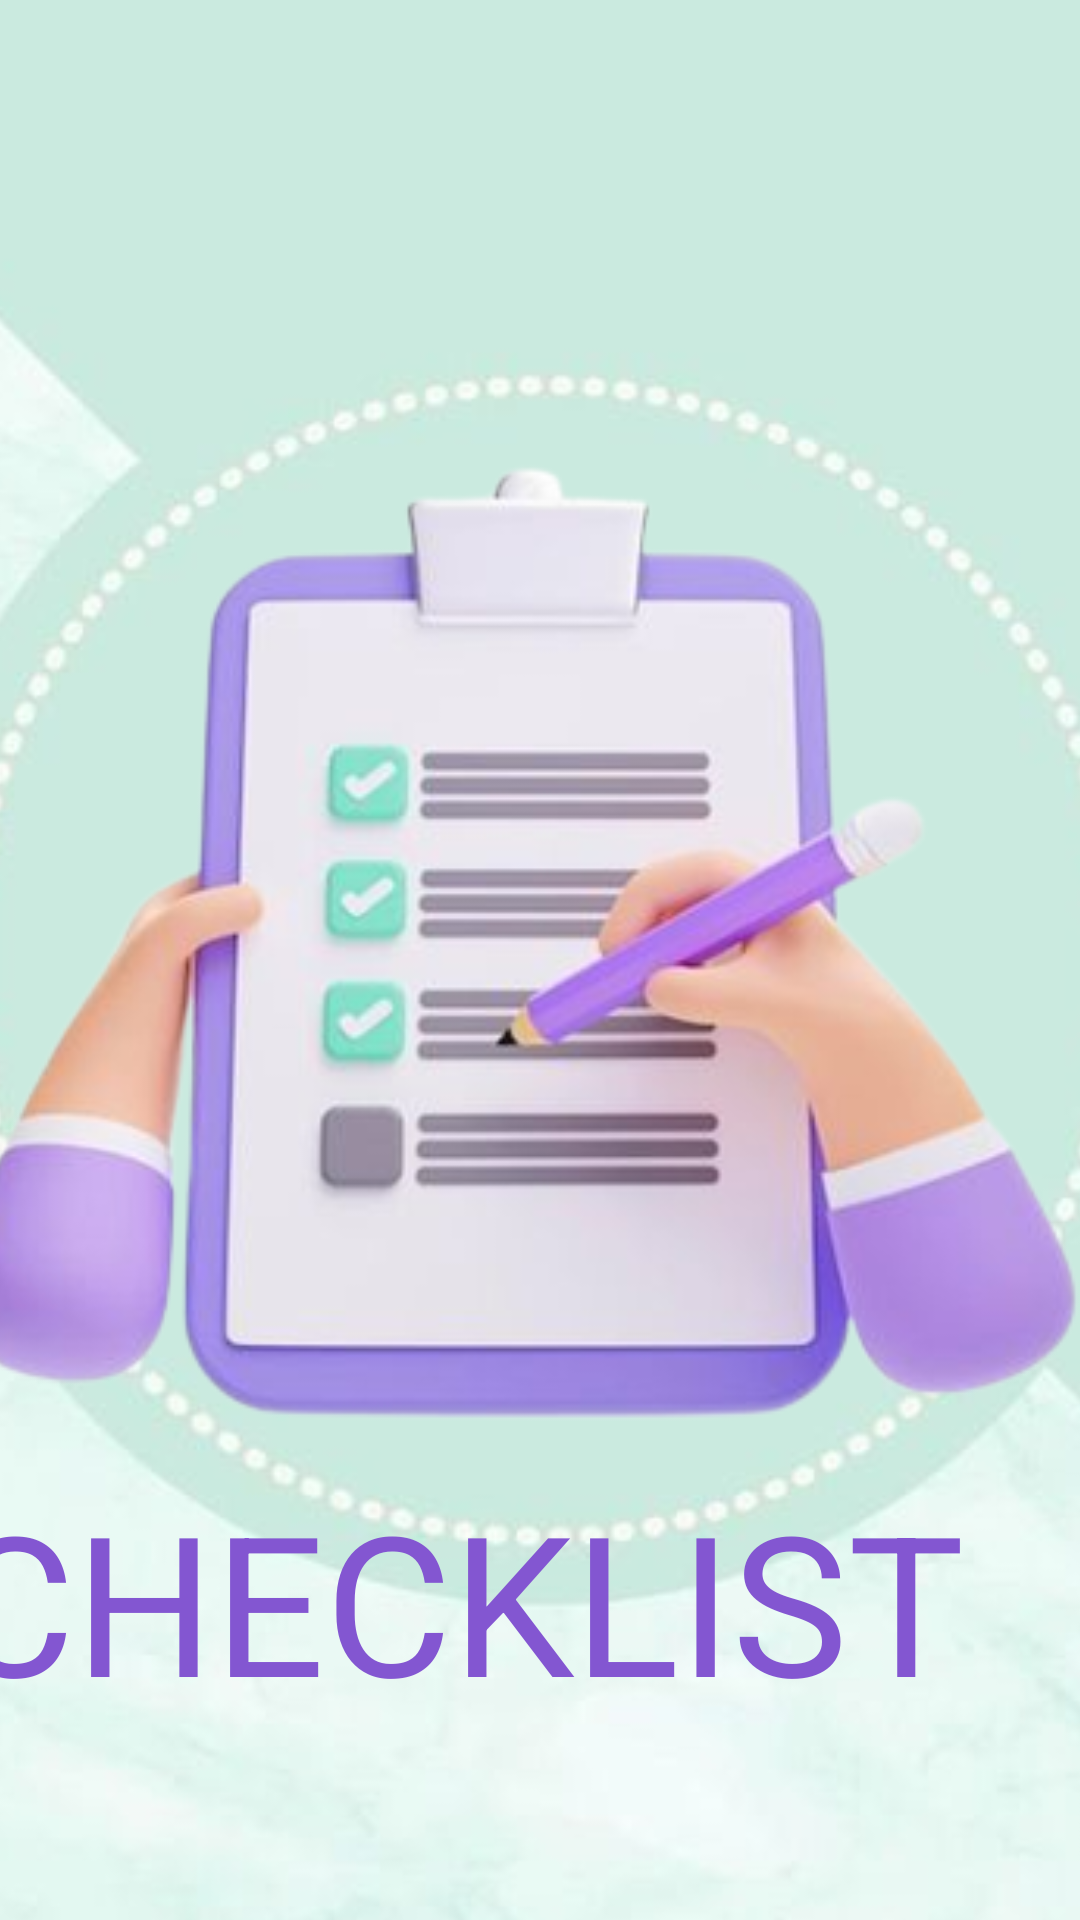

Produce the Android XML layout that renders to this screen, including the resource entries it uses.
<!-- AndroidManifest.xml: application theme Theme.ChecklistCem -->
<!-- res/layout/activity_inicio.xml -->
<?xml version="1.0" encoding="utf-8"?>
<androidx.constraintlayout.widget.ConstraintLayout xmlns:android="http://schemas.android.com/apk/res/android"
    xmlns:app="http://schemas.android.com/apk/res-auto"
    xmlns:tools="http://schemas.android.com/tools"
    android:layout_width="match_parent"
    android:layout_height="match_parent"
    android:backgroundTint="@color/black"
    tools:context=".Activity_inicio">

    <ImageView
        android:id="@+id/imageViewFondo"
        android:layout_width="537dp"
        android:layout_height="1094dp"
        app:layout_constraintBottom_toBottomOf="parent"
        app:layout_constraintEnd_toEndOf="parent"
        app:layout_constraintHorizontal_bias="0.492"
        app:layout_constraintStart_toStartOf="parent"
        app:layout_constraintTop_toTopOf="parent"
        app:srcCompat="@drawable/fondo" />

    <ImageView
        android:id="@+id/imageViewIcono"
        android:layout_width="554dp"
        android:layout_height="642dp"
        app:layout_constraintBottom_toBottomOf="parent"
        app:layout_constraintEnd_toEndOf="parent"
        app:layout_constraintHorizontal_bias="0.173"
        app:layout_constraintStart_toStartOf="@+id/imageViewFondo"
        app:layout_constraintTop_toTopOf="parent"
        app:layout_constraintVertical_bias="0.283"
        app:srcCompat="@drawable/icono" />

    <TextView
        android:id="@+id/textViewcheck"
        android:layout_width="395dp"
        android:layout_height="89dp"
        android:text="CHECKLIST"
        android:textColor="#8356D1"
        android:textSize="65sp"
        app:fontFamily="@font/aclonica"
        app:layout_constraintBottom_toBottomOf="@+id/imageViewIcono"
        app:layout_constraintEnd_toEndOf="parent"
        app:layout_constraintHorizontal_bias="0.506"
        app:layout_constraintStart_toStartOf="parent"
        app:layout_constraintTop_toTopOf="@+id/imageViewIcono"
        app:layout_constraintVertical_bias="0.887" />

</androidx.constraintlayout.widget.ConstraintLayout>
<!-- resources referenced by this layout -->
<resources>
  <color name="black">#FF000000</color>
  <!-- drawable fondo: jpg bitmap (drawable, 15078 bytes) -->
  <!-- drawable icono: png bitmap (drawable, 107267 bytes) -->
  <style name="Theme.ChecklistCem" parent="Theme.MaterialComponents.DayNight.DarkActionBar">
          
          <item name="colorPrimary">#012C25</item>
          <item name="colorPrimaryVariant">#91D8C7</item>
          <item name="colorOnPrimary">#0C5544</item>
          
          <item name="colorSecondary">#611016</item>
          <item name="colorSecondaryVariant">#B34C54</item>
          <item name="colorOnSecondary">#88000A</item>
          
          <item name="android:statusBarColor" tools:targetApi="l">@color/black</item>
          
  
  
      </style>
</resources>
